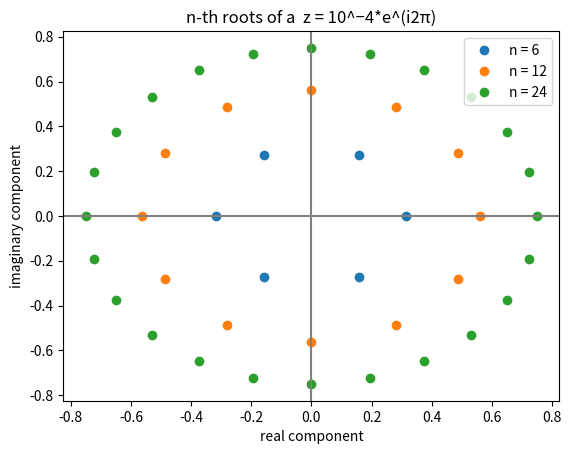

This chart was generated by the following Python code:
import matplotlib.pyplot as plt
import numpy as np


def roots(r, theta, n):
    """r is modulus to complex number
    theta is angle in degrees
    n is number of roots"""

    a = np.zeros(n)
    b = np.zeros(n)

    for k in range(n):
        a[k] = r ** (1/n) * np.cos((theta + 2*np.pi*k)/n)
        b[k] = r ** (1/n) * np.sin((theta + 2*np.pi*k)/n)

    return a, b

x_n_6, y_n_6 = roots(10e-4, 2*np.pi, 6)
plt.plot(x_n_6, y_n_6, "o", label="n = 6")

x_n_12, y_n_12 = roots(10e-4, 2*np.pi, 12)
plt.plot(x_n_12, y_n_12, "o", label="n = 12")

x_n_24, y_n_24 = roots(10e-4, 2*np.pi, 24)
plt.plot(x_n_24, y_n_24, "o", label="n = 24")

plt.title("n-th roots of a  z = 10^−4*e^(i2π)")
plt.axhline(0, color="grey")
plt.axvline(0, color="grey")
plt.xlabel("real component")
plt.ylabel("imaginary component")
plt.legend()
plt.show()
